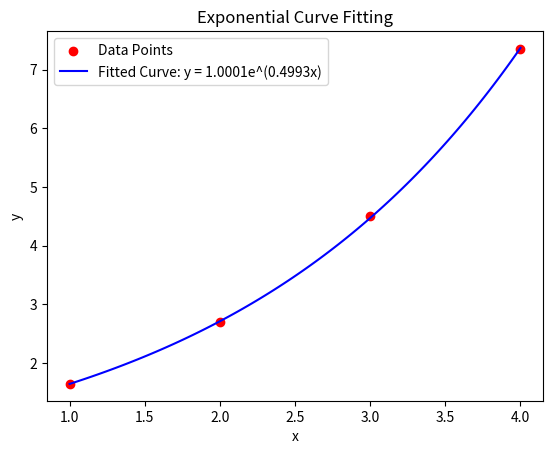

This figure's Python source:
import numpy as np
import matplotlib.pyplot as plt

def fit_exponential_curve(x, y):
    # Take the natural logarithm of y
    ln_y = np.log(y)

    # Perform linear regression
    n = len(x)
    sum_x = np.sum(x)
    sum_ln_y = np.sum(ln_y)
    sum_x_ln_y = np.sum(x * ln_y)
    sum_x2 = np.sum(x**2)

    # Calculate coefficients b and ln(a)
    b = (n * sum_x_ln_y - sum_x * sum_ln_y) / (n * sum_x2 - sum_x**2)
    ln_a = (sum_ln_y - b * sum_x) / n

    # Convert ln(a) to a
    a = np.exp(ln_a)

    return a, b

# Given data
x = np.array([1, 2, 3, 4])
y = np.array([1.65, 2.70, 4.50, 7.35])

# Fit the curve
a, b = fit_exponential_curve(x, y)

print(f"The fitted curve is: y = {a:.4f}e^({b:.4f}x)")

# Plot the data and the fitted curve
x_fit = np.linspace(min(x), max(x), 100)
y_fit = a * np.exp(b * x_fit)

plt.scatter(x, y, color='red', label='Data Points')
plt.plot(x_fit, y_fit, label=f'Fitted Curve: y = {a:.4f}e^({b:.4f}x)', color='blue')
plt.xlabel('x')
plt.ylabel('y')
plt.legend()
plt.title('Exponential Curve Fitting')
plt.show()
